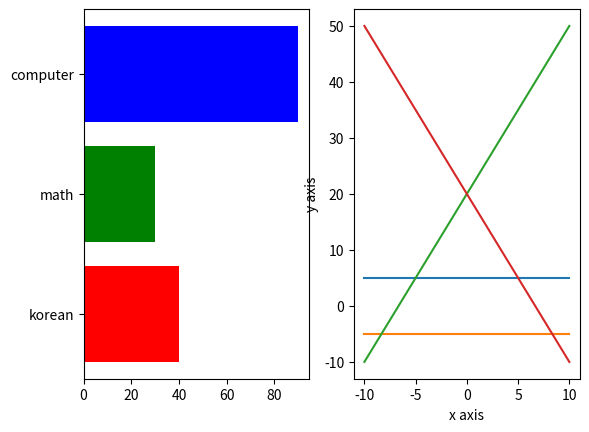

This chart was generated by the following Python code:
import matplotlib.pyplot as plt
figure,axes=plt.subplots(1,2)
subjects=["korean","math","computer"]
counts=[40,30,90]
bar_color=["red","green","blue"]
x=[]
y1=[]
y2=[]
y3=[]
y4=[]
for i in range(-10,11):
    x.append(i)
    y1.append(5)
    y2.append(-5)
    y3.append(i*3+20)
    y4.append(-i*3+20)
plt.xlabel("x axis")
plt.ylabel("y axis")
axes[0].barh(subjects,counts,color=bar_color)
axes[1].plot(x,y1,x,y2,x,y3,x,y4)
plt.show()